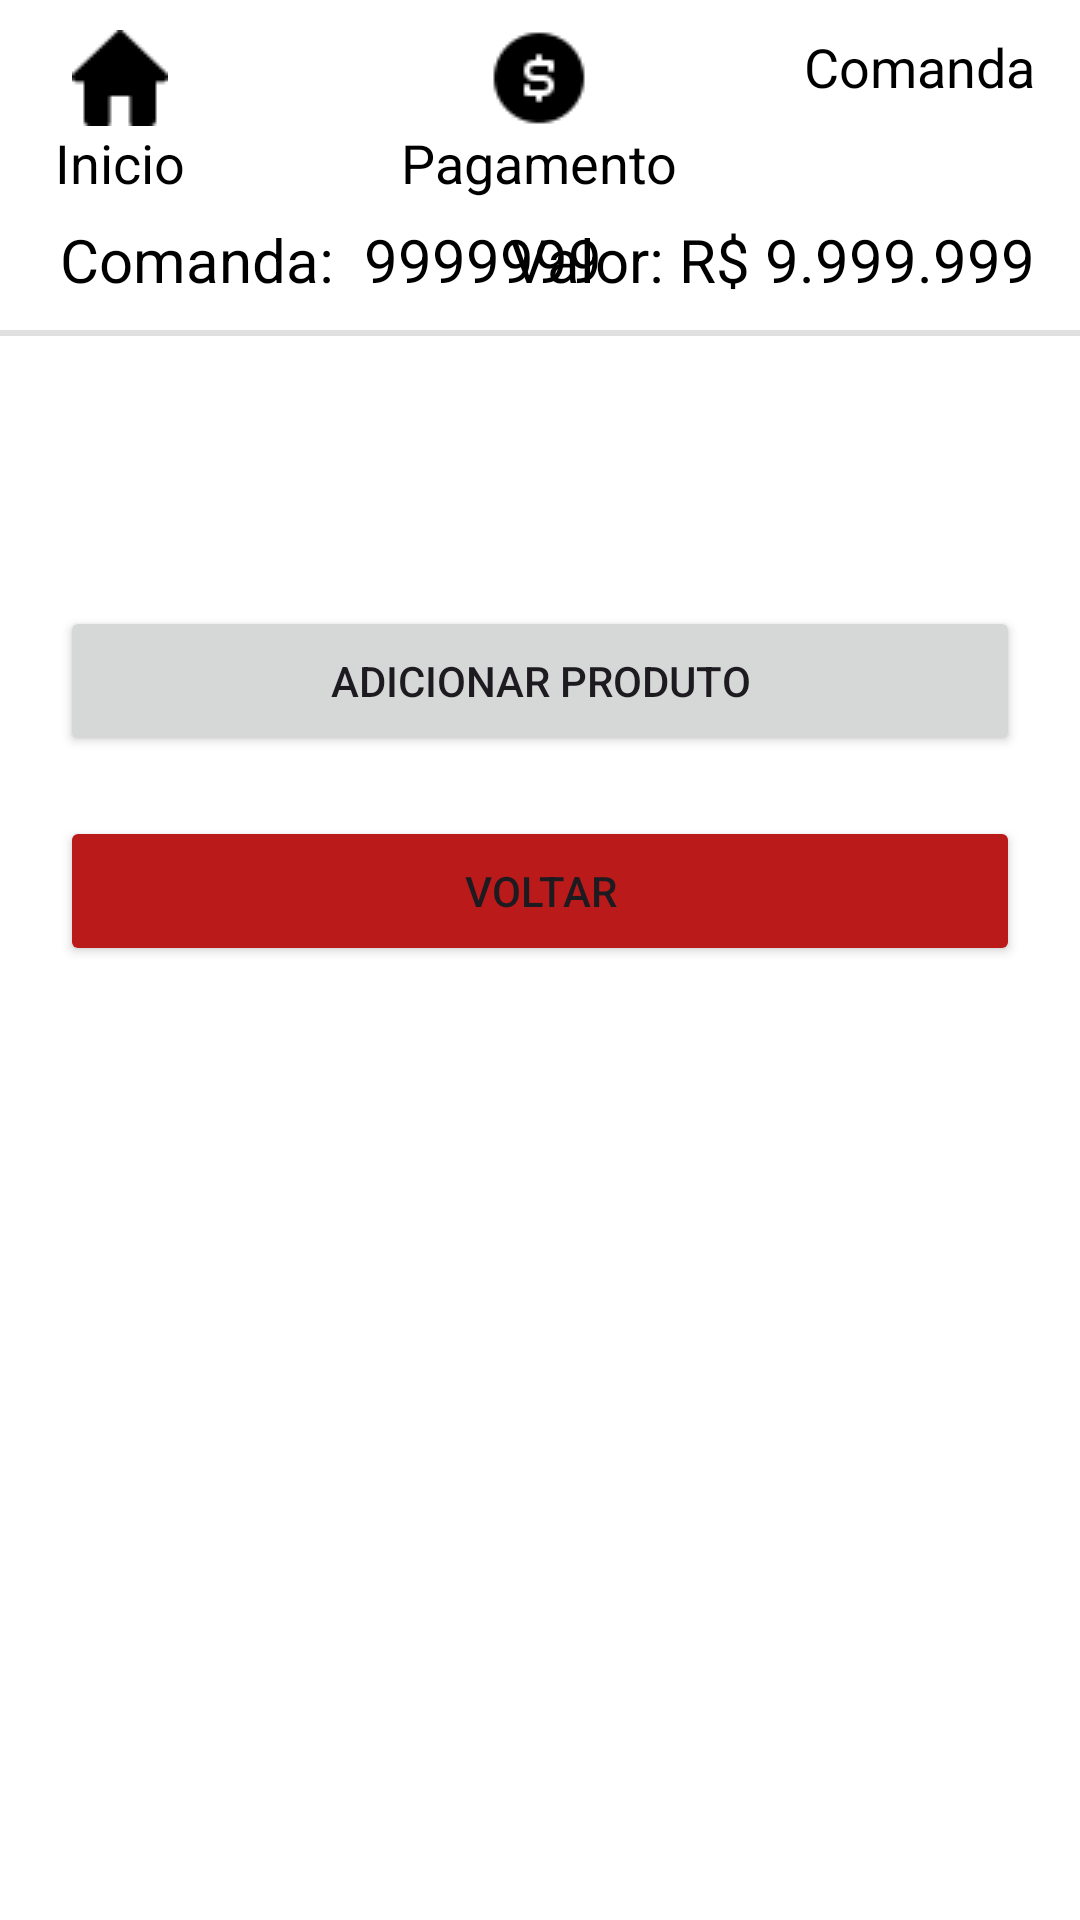

Reconstruct the res/layout file that produces this screen, plus the resources it refers to.
<!-- AndroidManifest.xml: application theme AppTheme -->
<!-- res/layout/activity_material_informacao.xml -->
<?xml version="1.0" encoding="utf-8"?>
<LinearLayout xmlns:android="http://schemas.android.com/apk/res/android"
    xmlns:tools="http://schemas.android.com/tools"
    android:layout_width="match_parent"
    android:layout_height="match_parent"
    xmlns:app="http://schemas.android.com/apk/res-auto"
    tools:context=".Atividades.Material.AdicionarMaterialActivity"
    android:orientation="vertical"
    android:layout_gravity="center">

    <com.google.android.material.appbar.AppBarLayout
        android:layout_width="match_parent"
        android:layout_height="wrap_content">

        <RelativeLayout
            android:layout_width="match_parent"
            android:layout_height="100dp"
            tools:ignore="UseCompoundDrawables">

            <androidx.cardview.widget.CardView
                android:id="@+id/cardInicio"
                android:layout_width="wrap_content"
                android:layout_height="wrap_content"
                android:layout_alignParentStart="true"
                android:layout_marginTop="10dp"
                android:layout_marginHorizontal="15dp"
                android:clickable="true"
                android:focusable="true"
                android:orientation="vertical"
                app:cardBackgroundColor="@color/md_theme_light_background"
                app:cardElevation="0dp">

                <LinearLayout
                    android:layout_width="50dp"
                    android:layout_height="wrap_content"
                    android:orientation="vertical">

                    <ImageView
                        android:id="@+id/imageInicio"
                        android:layout_width="wrap_content"
                        android:layout_height="wrap_content"
                        android:layout_gravity="center"
                        android:src="@drawable/casa"
                        app:tint="@android:color/black" />

                    <TextView
                        android:id="@+id/textInicio"
                        android:layout_width="wrap_content"
                        android:layout_height="wrap_content"
                        android:layout_gravity="center"
                        android:text="Inicio"
                        android:textColor="@android:color/black"
                        android:textSize="18sp" />
                </LinearLayout>

            </androidx.cardview.widget.CardView>

            <androidx.cardview.widget.CardView
                android:id="@+id/cardPagamento"
                android:layout_width="wrap_content"
                android:layout_height="wrap_content"
                android:layout_centerHorizontal="true"
                android:layout_marginTop="10dp"
                android:clickable="true"
                android:focusable="true"
                android:orientation="vertical"
                app:cardBackgroundColor="@color/md_theme_light_background"
                app:cardElevation="0dp">

                <LinearLayout
                    android:layout_width="wrap_content"
                    android:layout_height="wrap_content"
                    android:orientation="vertical">

                    <ImageView
                        android:id="@+id/imagePagamento"
                        android:layout_width="wrap_content"
                        android:layout_height="wrap_content"
                        android:layout_gravity="center"
                        android:src="@drawable/pagar"
                        app:tint="@android:color/black" />

                    <TextView
                        android:id="@+id/textPagamento"
                        android:layout_width="wrap_content"
                        android:layout_height="wrap_content"
                        android:layout_gravity="center"
                        android:text="Pagamento"
                        android:textColor="@android:color/black"
                        android:textSize="18sp" />
                </LinearLayout>
            </androidx.cardview.widget.CardView>

            <androidx.cardview.widget.CardView
                android:id="@+id/cardComanda"
                android:layout_width="wrap_content"
                android:layout_height="wrap_content"
                android:layout_alignParentEnd="true"
                android:layout_marginHorizontal="15dp"
                android:layout_marginTop="10dp"
                android:clickable="true"
                android:focusable="true"
                app:cardBackgroundColor="@color/md_theme_light_background"
                app:cardElevation="0dp">

                <LinearLayout
                    android:layout_width="wrap_content"
                    android:layout_height="wrap_content"
                    android:orientation="vertical">

                    <ImageView
                        android:id="@+id/imageComanda"
                        android:layout_width="wrap_content"
                        android:layout_height="wrap_content"
                        android:layout_gravity="center"
                        android:src="@drawable/lupa"
                        app:tint="@android:color/black" />

                    <TextView
                        android:id="@+id/textComando"
                        android:layout_width="wrap_content"
                        android:layout_height="wrap_content"
                        android:layout_gravity="center"
                        android:text="Comanda"
                        android:textColor="@android:color/black"
                        android:textSize="18sp" />
                </LinearLayout>

            </androidx.cardview.widget.CardView>

            <LinearLayout
                android:layout_width="wrap_content"
                android:layout_height="wrap_content"
                android:layout_alignParentStart="true"
                android:layout_alignParentBottom="true"
                android:layout_marginHorizontal="15dp"
                android:orientation="horizontal">

                <TextView
                    android:layout_width="wrap_content"
                    android:layout_height="wrap_content"
                    android:layout_gravity="center"
                    android:layout_marginHorizontal="5dp"
                    android:labelFor="@+id/txtIdComanda"
                    android:text="Comanda: "
                    android:textColor="@android:color/black"
                    android:textSize="20sp" />

                <TextView
                    android:id="@+id/txtIdComanda"
                    android:layout_width="wrap_content"
                    android:layout_height="wrap_content"
                    android:layout_gravity="center"
                    android:text="9999999"
                    android:textColor="@android:color/black"
                    android:textSize="20sp" />
            </LinearLayout>

            <LinearLayout
                android:layout_width="wrap_content"
                android:layout_height="wrap_content"
                android:layout_alignParentEnd="true"
                android:layout_alignParentBottom="true"
                android:layout_marginHorizontal="15dp"
                android:orientation="horizontal">

                <TextView
                    android:layout_width="wrap_content"
                    android:layout_height="wrap_content"
                    android:layout_gravity="center"
                    android:layout_marginHorizontal="5dp"
                    android:labelFor="@+id/textValor"
                    android:text="Valor: R$"
                    android:textColor="@android:color/black"
                    android:textSize="20sp" />

                <TextView
                    android:id="@+id/txtValorComanda"
                    android:layout_width="wrap_content"
                    android:layout_height="wrap_content"
                    android:layout_gravity="center"
                    android:labelFor="@+id/textValor"
                    android:text="9.999.999"
                    android:textColor="@android:color/black"
                    android:textSize="20sp" />

            </LinearLayout>

        </RelativeLayout>

    </com.google.android.material.appbar.AppBarLayout>
    <View
        android:id="@+id/divider"
        android:layout_width="match_parent"
        android:layout_height="2dp"
        android:layout_marginVertical="10dp"
        android:background="?android:attr/listDivider" />

    <androidx.recyclerview.widget.RecyclerView
        android:id="@+id/viewMaterialInformacao"
        android:layout_width="match_parent"
        android:layout_height="wrap_content"
        android:orientation="vertical"
        android:padding="20dp">
    </androidx.recyclerview.widget.RecyclerView>

    <LinearLayout
        android:layout_width="match_parent"
        android:layout_height="match_parent"
        android:orientation="vertical"
        android:padding="20dp">

        <Button
            android:id="@+id/btnAdicionarProduto"
            android:layout_width="match_parent"
            android:layout_height="50dp"
            android:layout_marginTop="20dp"
            android:text="@string/adicionar_produto" />

        <Button
            android:id="@+id/btnVoltar"
            android:layout_width="match_parent"
            android:layout_height="50dp"
            android:layout_marginTop="20dp"
            android:backgroundTint="@color/md_theme_light_error"
            android:text="Voltar" />
    </LinearLayout>


</LinearLayout>
<!-- resources referenced by this layout -->
<resources>
  <color name="md_theme_light_background">#FFFFFF</color>
  <color name="md_theme_light_error">#BA1A1A</color>
  <!-- drawable casa: png bitmap (drawable, 447 bytes) -->
  <!-- drawable pagar: png bitmap (drawable, 620 bytes) -->
  <string name="adicionar_produto">Adicionar produto</string>
  <style name="AppTheme" parent="Theme.Material3.Light.NoActionBar">
          <item name="colorPrimary">@color/md_theme_light_primary</item>
          <item name="colorOnPrimary">@color/md_theme_light_onPrimary</item>
          <item name="colorPrimaryContainer">@color/md_theme_light_primaryContainer</item>
          <item name="colorOnPrimaryContainer">@color/md_theme_light_onPrimaryContainer</item>
          <item name="colorSecondary">@color/md_theme_light_secondary</item>
          <item name="colorOnSecondary">@color/md_theme_light_onSecondary</item>
          <item name="colorSecondaryContainer">@color/md_theme_light_secondaryContainer</item>
          <item name="colorOnSecondaryContainer">@color/md_theme_light_onSecondaryContainer</item>
          <item name="colorTertiary">@color/md_theme_light_tertiary</item>
          <item name="colorOnTertiary">@color/md_theme_light_onTertiary</item>
          <item name="colorTertiaryContainer">@color/md_theme_light_tertiaryContainer</item>
          <item name="colorOnTertiaryContainer">@color/md_theme_light_onTertiaryContainer</item>
          <item name="colorError">@color/md_theme_light_error</item>
          <item name="colorErrorContainer">@color/md_theme_light_errorContainer</item>
          <item name="colorOnError">@color/md_theme_light_onError</item>
          <item name="colorOnErrorContainer">@color/md_theme_light_onErrorContainer</item>
          <item name="android:colorBackground">@color/md_theme_light_background</item>
          <item name="colorOnBackground">@color/md_theme_light_onBackground</item>
          <item name="colorSurface">@color/md_theme_light_surface</item>
          <item name="colorOnSurface">@color/md_theme_light_onSurface</item>
          <item name="colorSurfaceVariant">@color/md_theme_light_surfaceVariant</item>
          <item name="colorOnSurfaceVariant">@color/md_theme_light_onSurfaceVariant</item>
          <item name="colorOutline">@color/md_theme_light_outline</item>
          <item name="colorOnSurfaceInverse">@color/md_theme_light_inverseOnSurface</item>
          <item name="colorSurfaceInverse">@color/md_theme_light_inverseSurface</item>
          <item name="colorPrimaryInverse">@color/md_theme_light_inversePrimary</item>
      </style>
  <color name="md_theme_light_primary">#08313a</color>
  <color name="md_theme_light_onPrimary">#FFFFFF</color>
  <color name="md_theme_light_primaryContainer">#E1EA75</color>
  <color name="md_theme_light_onPrimaryContainer">#1B1D00</color>
  <color name="md_theme_light_secondary">#005E49</color>
  <color name="md_theme_light_onSecondary">#FFFFFF</color>
  <color name="md_theme_light_secondaryContainer">#B8EAFF</color>
  <color name="md_theme_light_onSecondaryContainer">#001F28</color>
  <color name="md_theme_light_tertiary">#00677F</color>
  <color name="md_theme_light_onTertiary">#FFFFFF</color>
  <color name="md_theme_light_tertiaryContainer">#B6EAFF</color>
  <color name="md_theme_light_onTertiaryContainer">#001F28</color>
  <color name="md_theme_light_errorContainer">#FFDAD6</color>
  <color name="md_theme_light_onError">#FFFFFF</color>
  <color name="md_theme_light_onErrorContainer">#410002</color>
  <color name="md_theme_light_onBackground">#1C1C17</color>
  <color name="md_theme_light_surface">#FFFFFF</color>
  <color name="md_theme_light_onSurface">#1C1C17</color>
  <color name="md_theme_light_surfaceVariant">#E5E3D2</color>
  <color name="md_theme_light_onSurfaceVariant">#47483B</color>
  <color name="md_theme_light_outline">#787869</color>
  <color name="md_theme_light_inverseOnSurface">#F4F1E8</color>
  <color name="md_theme_light_inverseSurface">#31312B</color>
  <color name="md_theme_light_inversePrimary">#C4CE5C</color>
</resources>
